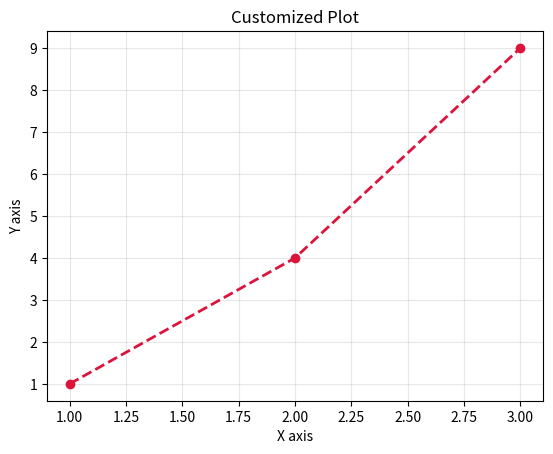
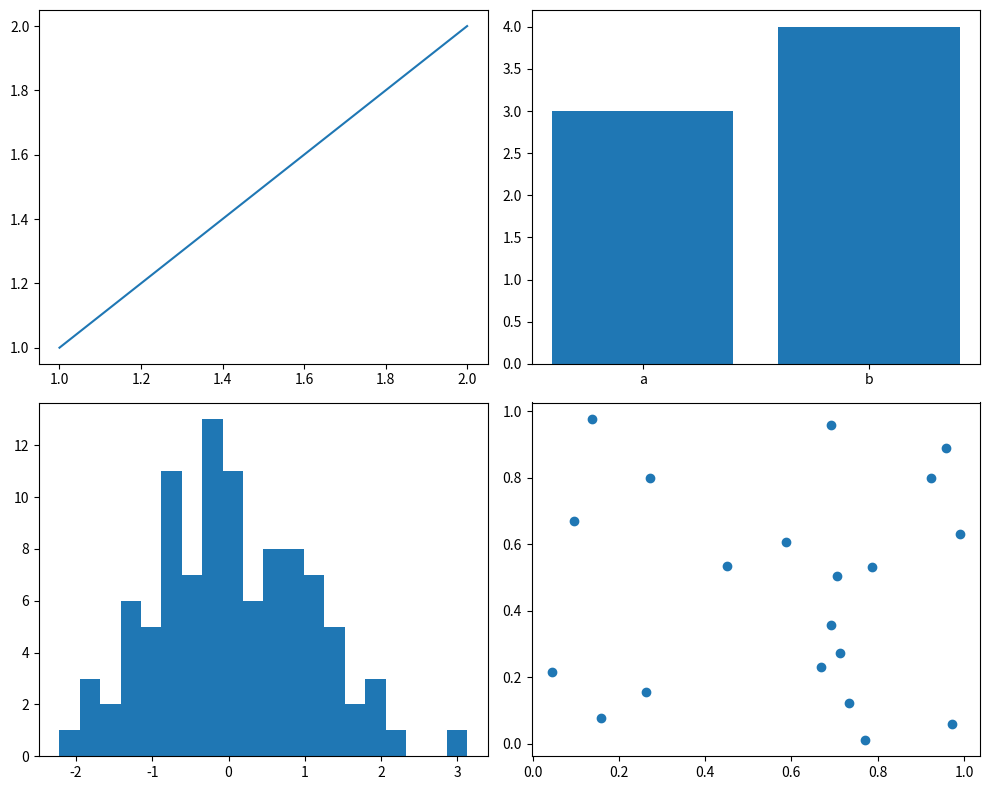

Write Python code to recreate these figures, in order.
"""Visualization reference — customization, subplots, figure/axes API."""

import matplotlib.pyplot as plt
import numpy as np

# --- plot customization ---
fig, ax = plt.subplots()
ax.plot([1, 2, 3], [1, 4, 9], color="crimson", linewidth=2, linestyle="--", marker="o")
ax.set_xlabel("X axis")
ax.set_ylabel("Y axis")
ax.set_title("Customized Plot")
ax.grid(True, alpha=0.3)

# --- subplots ---
fig, axes = plt.subplots(2, 2, figsize=(10, 8))
axes[0, 0].plot([1, 2], [1, 2])
axes[0, 1].bar(["a", "b"], [3, 4])
axes[1, 0].hist(np.random.randn(100), bins=20)
axes[1, 1].scatter(np.random.rand(20), np.random.rand(20))
plt.tight_layout()

# --- figure vs axes ---
# fig = entire canvas; ax = individual plot area
fig = plt.figure(figsize=(6, 4))
ax1 = fig.add_subplot(121)
ax2 = fig.add_subplot(122)
ax1.text(0.5, 0.5, "Left", ha="center")
ax2.text(0.5, 0.5, "Right", ha="center")
